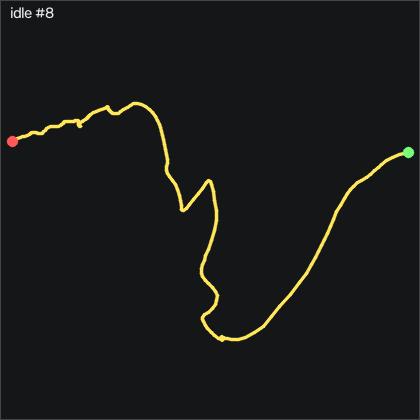

Values plotted in this chart, from the file beside it:
t_s, ax, ay, az, gx, gy, gz, seq
0.00000, -0.99, 0.07600, 0.158, -13.11, 3.656, 2.383, 38802
0.01000, -0.976, 0.06100, 0.163, -11.92, 4.967, 8.542, 38803
0.02000, -0.951, 0.05200, 0.165, -10.37, 4.388, 13.48, 38804
0.03000, -0.946, 0.05500, 0.168, -7.716, 6.126, 17.08, 38805
0.04000, -0.924, 0.07300, 0.149, -5.764, 5.669, 14.15, 38806
0.05000, -0.911, 0.09500, 0.151, -5.49, 5.272, 4.853, 38807
0.06000, -0.948, 0.102, 0.18, -6.191, 6.339, -3.044, 38808
0.07000, -0.956, 0.09300, 0.153, -7.716, 4.388, -6.214, 38809
0.08000, -0.952, 0.07700, 0.154, -7.777, 5.699, -6.397, 38810
0.09000, -0.934, 0.07000, 0.144, -7.106, 3.382, -8.501, 38811
0.101, -0.923, 0.08600, 0.144, -5.49, 5.242, -9.08, 38812
0.11, -0.918, 0.101, 0.139, -4.789, 5.333, -9.477, 38813
0.12, -0.923, 0.103, 0.132, -4.972, 6.919, -9.568, 38814
0.13, -0.937, 0.102, 0.142, -5.764, 8.352, -8.684, 38815
0.141, -0.947, 0.1, 0.121, -6.039, 9.571, -7.312, 38816
0.15, -0.962, 0.09800, 0.135, -5.734, 11.86, -3.135, 38817
0.16, -0.961, 0.08000, 0.145, -5.734, 12.71, -0.8183, 38818
0.17, -0.955, 0.07000, 0.133, -5.429, 11.67, -2.251, 38819
0.18, -0.948, 0.08500, 0.122, -4.636, 11.34, -4.568, 38820
0.19, -0.948, 0.09800, 0.12, -4.453, 10.42, -9.05, 38821
0.2, -0.947, 0.09900, 0.113, -4.819, 9.571, -14.17, 38822
0.21, -0.941, 0.08700, 0.117, -5.338, 9.724, -17.56, 38823
0.22, -0.929, 0.101, 0.09800, -5.368, 9.48, -17.98, 38824
0.23, -0.918, 0.125, 0.08800, -6.008, 11.25, -16.09, 38825
0.24, -0.93, 0.15, 0.101, -7.319, 13.99, -15.54, 38826
0.25, -0.942, 0.126, 0.108, -11.44, 15.91, -11.7, 38827
0.26, -0.974, 0.08900, 0.124, -15.19, 18.38, -5.544, 38828
0.271, -1.009, 0.03700, 0.116, -16.65, 18.99, 1.499, 38829
0.28, -1.017, 0.04700, 0.08400, -15.03, 17.99, 9.273, 38830
0.29, -0.996, 0.103, 0.09200, -13.11, 15.33, 11.19, 38831
0.3, -0.969, 0.103, 0.117, -13.6, 11.1, 4.182, 38832
0.311, -0.966, 0.06500, 0.13, -14.06, 7.254, -2.708, 38833
0.32, -0.981, 0.04200, 0.127, -12.78, 3.839, -4.751, 38834
0.33, -0.975, 0.05000, 0.1, -10.22, -0.3372, -1.031, 38835
0.34, -0.976, 0.06700, 0.09400, -7.075, -1.252, 7.078, 38836
0.35, -0.983, 0.06000, 0.112, -4.332, -1.374, 14.7, 38837
0.36, -0.967, 0.08000, 0.122, -2.594, -1.618, 19.91, 38838
0.37, -0.946, 0.06200, 0.113, -2.35, -1.252, 23.72, 38839
0.38, -0.955, 0.04200, 0.109, -1.283, 1.035, 27.81, 38840
0.39, -0.972, 0.06000, 0.09400, 0.4245, 2.193, 30.1, 38841
0.4, -0.979, 0.08900, 0.09300, 1.4, 2.437, 28.48, 38842
0.41, -0.968, 0.122, 0.101, 0.7595, 1.156, 18.97, 38843
0.42, -0.943, 0.125, 0.07800, -1.893, -1.862, 5.31, 38844
0.43, -0.977, 0.11, 0.115, -4.636, -1.984, -3.288, 38845
0.441, -0.993, 0.109, 0.111, -6.069, -3.6, -2.22, 38846
0.45, -0.983, 0.09600, 0.114, -6.1, -5.459, 2.261, 38847
0.46, -0.969, 0.09100, 0.112, -5.46, -6.161, 5.158, 38848
0.47, -0.955, 0.08900, 0.11, -4.484, -6.1, 7.566, 38849
0.48, -0.958, 0.08500, 0.112, -3.295, -5.246, 11.59, 38850
0.49, -0.971, 0.06700, 0.12, -1.74, -4.057, 14.15, 38851
0.5, -0.981, 0.06500, 0.107, 0.7595, -3.965, 14.33, 38852
0.51, -0.991, 0.07300, 0.112, 3.656, -3.6, 15.16, 38853
0.52, -0.987, 0.09600, 0.113, 5.79, -4.118, 16.01, 38854
0.53, -0.97, 0.125, 0.107, 6.217, -5.734, 16.16, 38855
0.54, -0.96, 0.133, 0.108, 4.906, -6.618, 14.61, 38856
0.55, -0.947, 0.156, 0.107, 2.803, -7.197, 12.78, 38857
0.56, -0.943, 0.164, 0.114, 0.2715, -7.228, 9.761, 38858
0.571, -0.937, 0.146, 0.115, -2.99, -7.014, 6.469, 38859
0.58, -0.927, 0.112, 0.116, -5.429, -6.648, 3.572, 38860
0.59, -0.926, 0.09700, 0.112, -6.069, -6.313, -0.2693, 38861
... 143 more rows
